Dataset: processed (GitHub, anirudhrv01/Skin-Type-Detection). Classes: combination skin, dry skin, normal skin, oily skin.

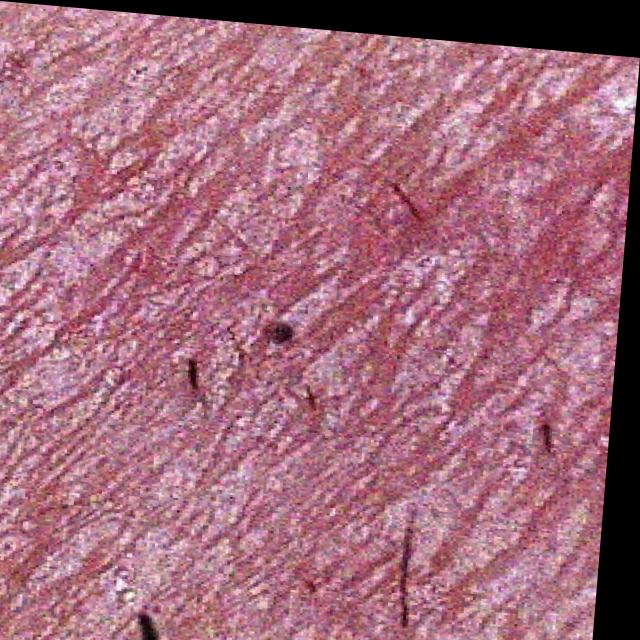
Label: dry skin

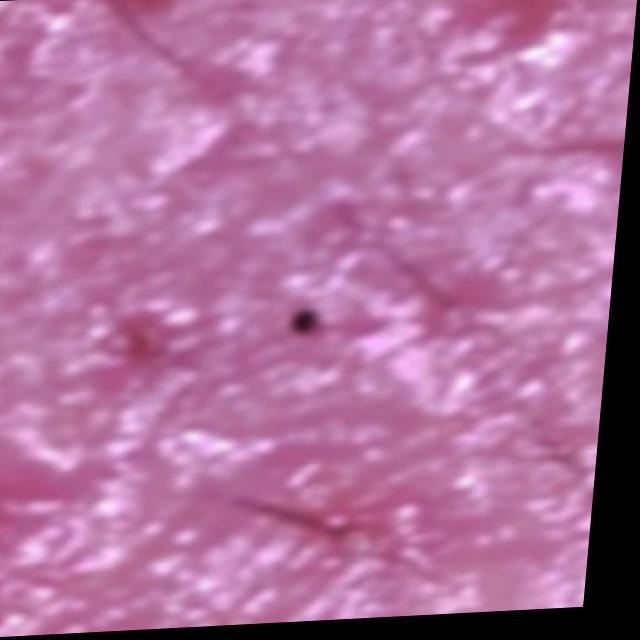
Label: oily skin

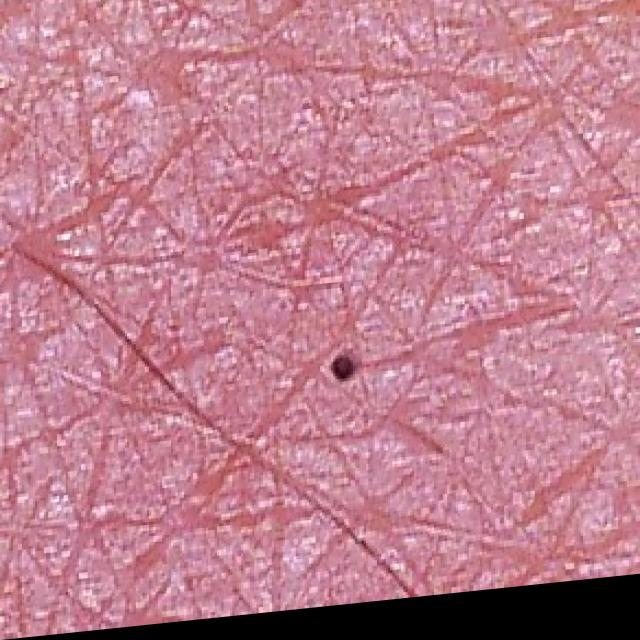
Label: normal skin

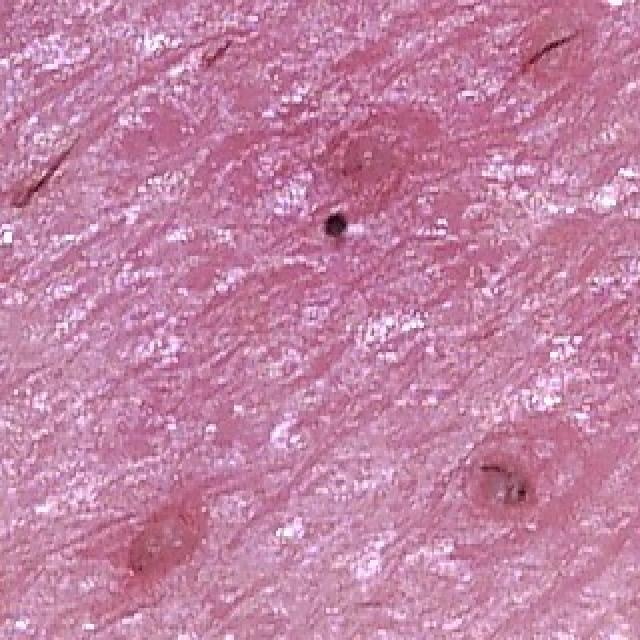
Label: combination skin

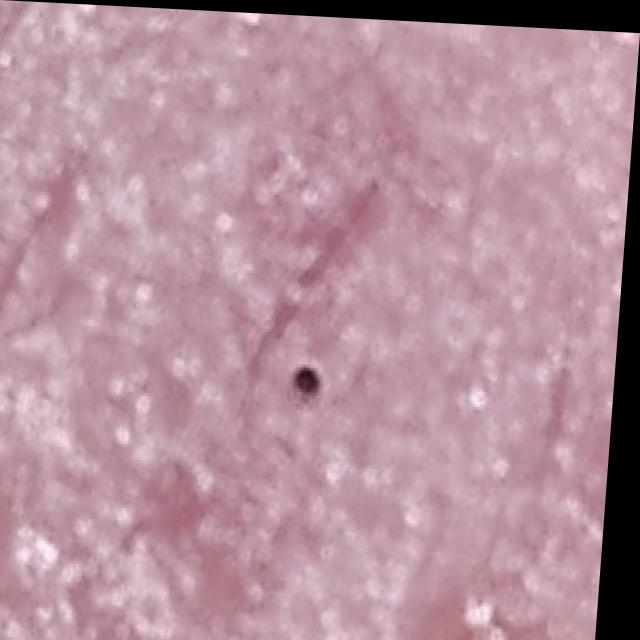
Label: dry skin

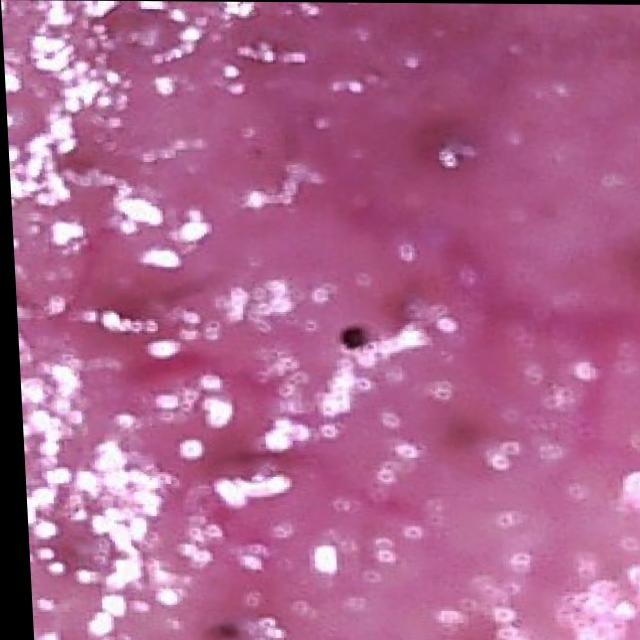
Label: oily skin
